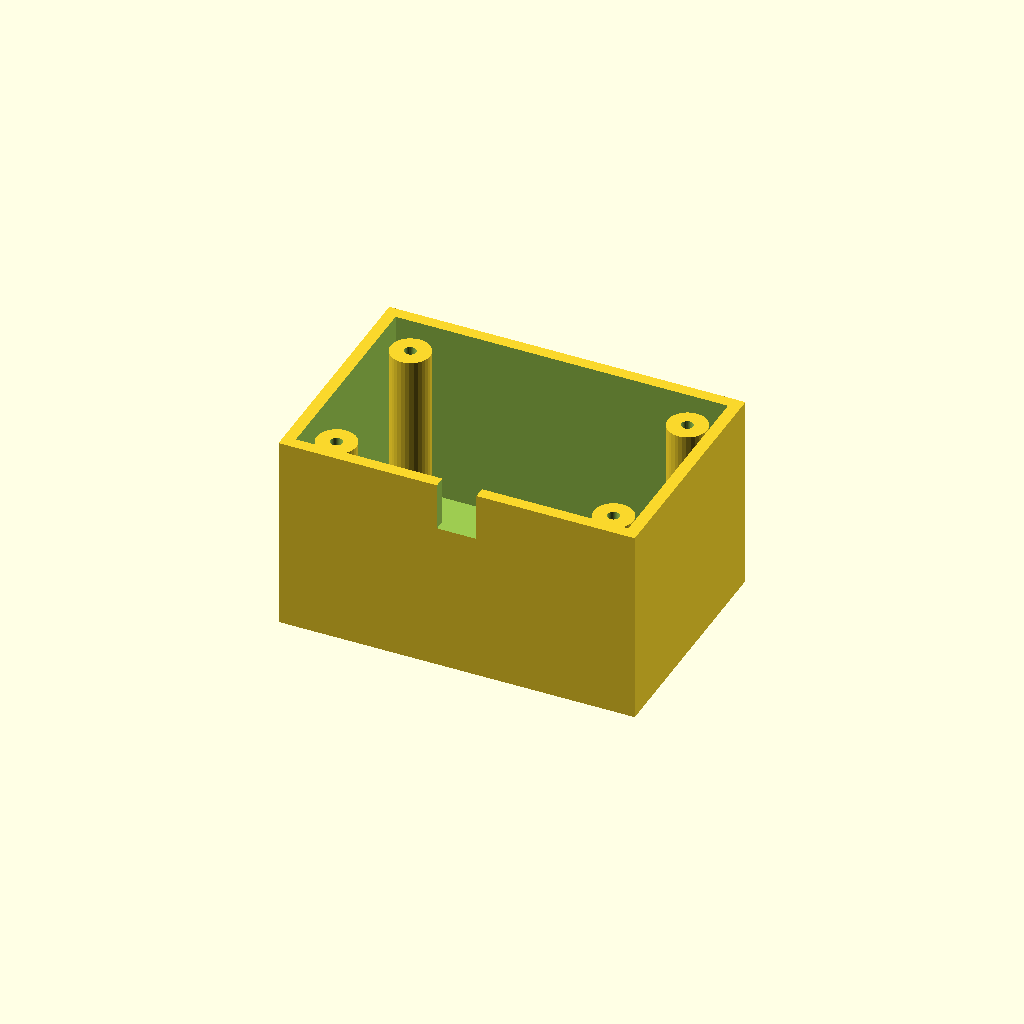
Cell 1: rendered with the file's own defaults.
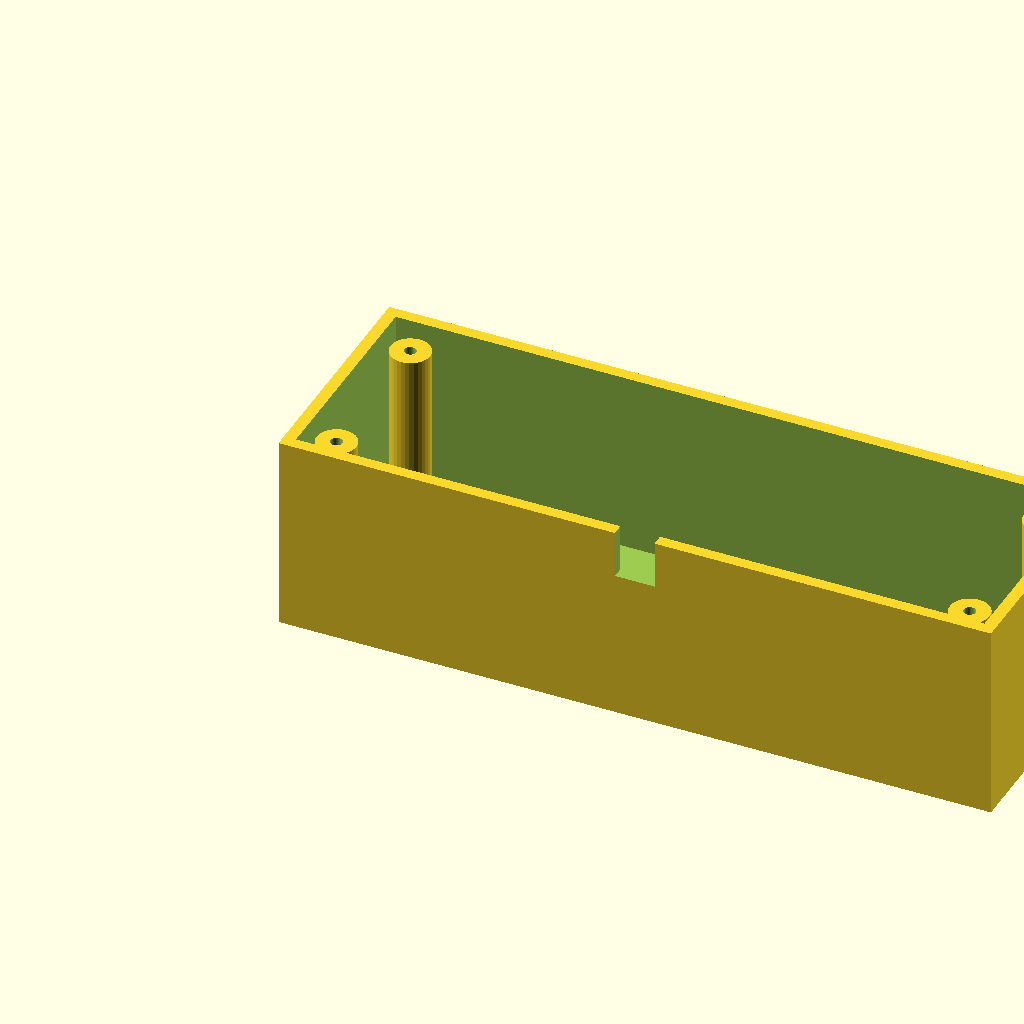
Cell 2: box_l = 180 (everything else at default).
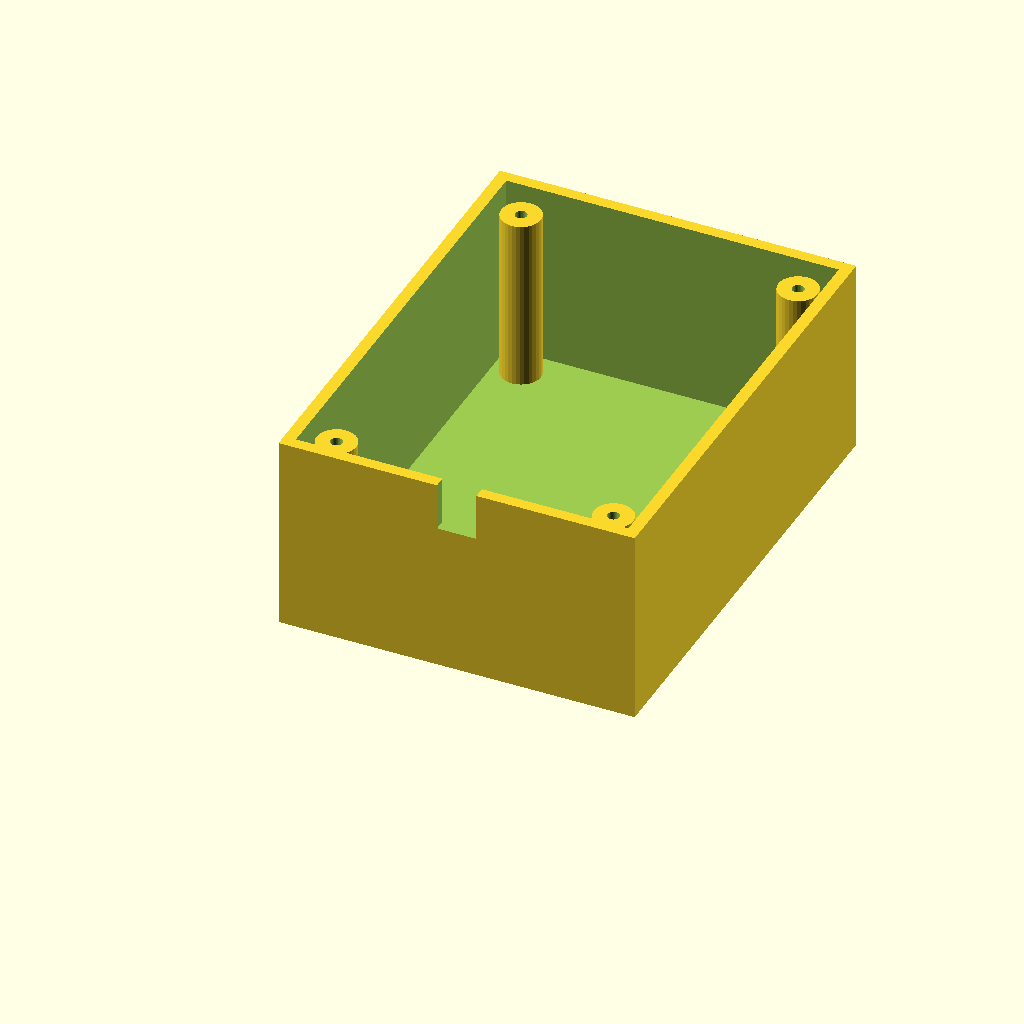
Cell 3 — box_w set to 120, the other parameters unchanged.
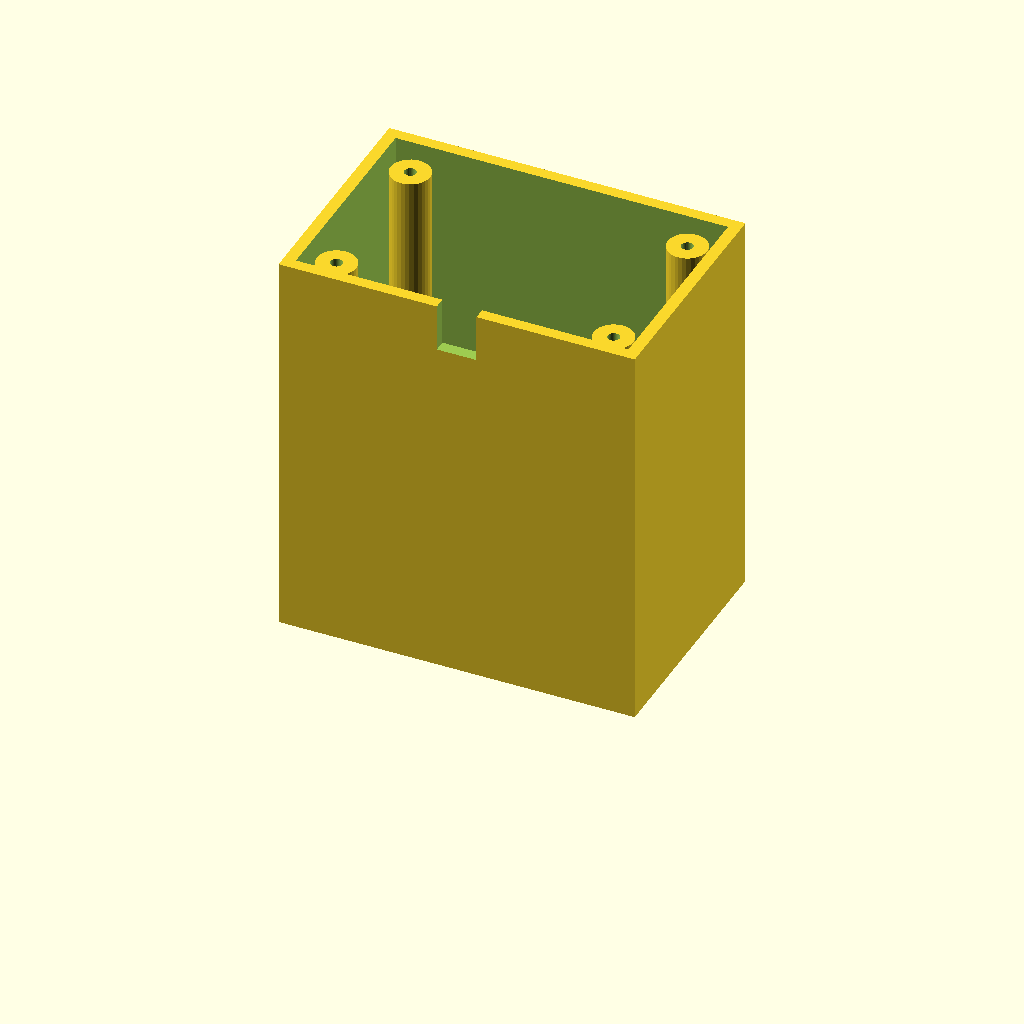
Cell 4: the same model with box_h = 100.
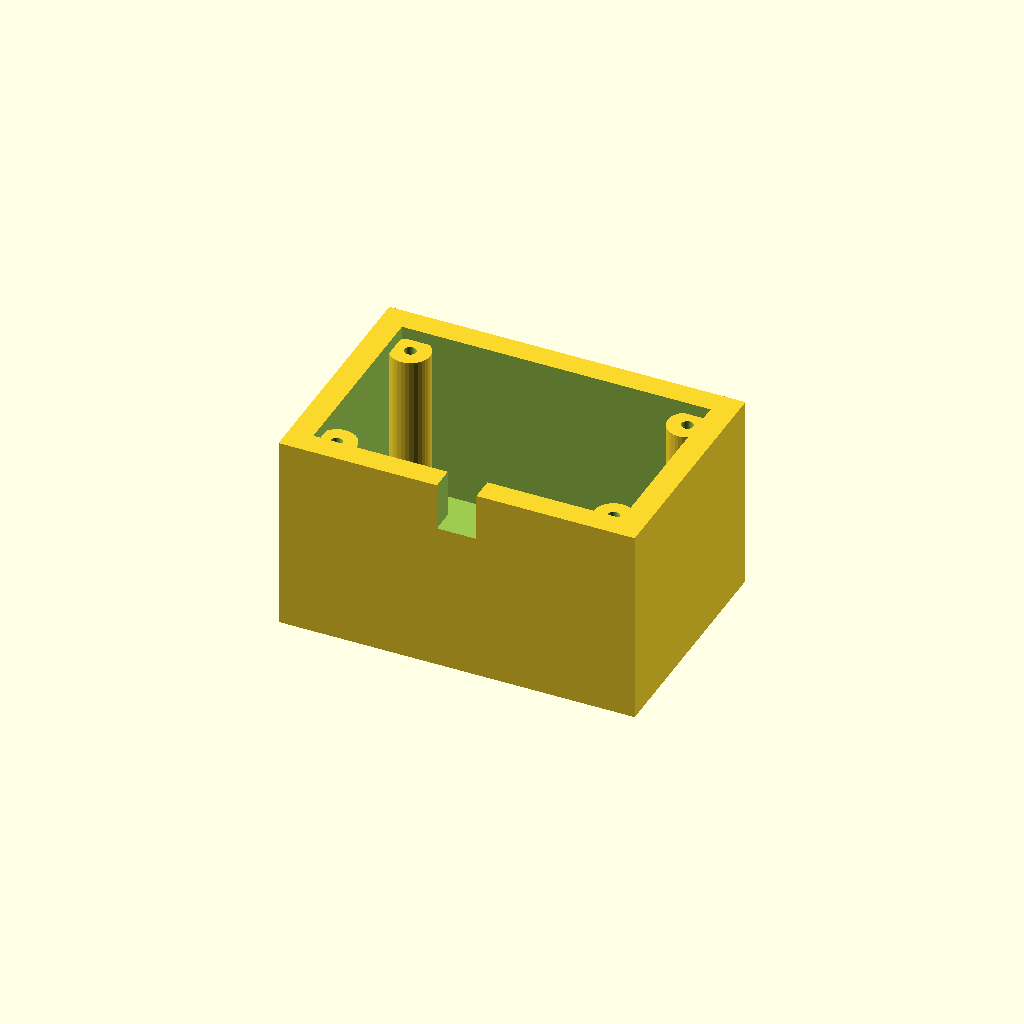
Cell 5 — wall_t set to 6, the other parameters unchanged.
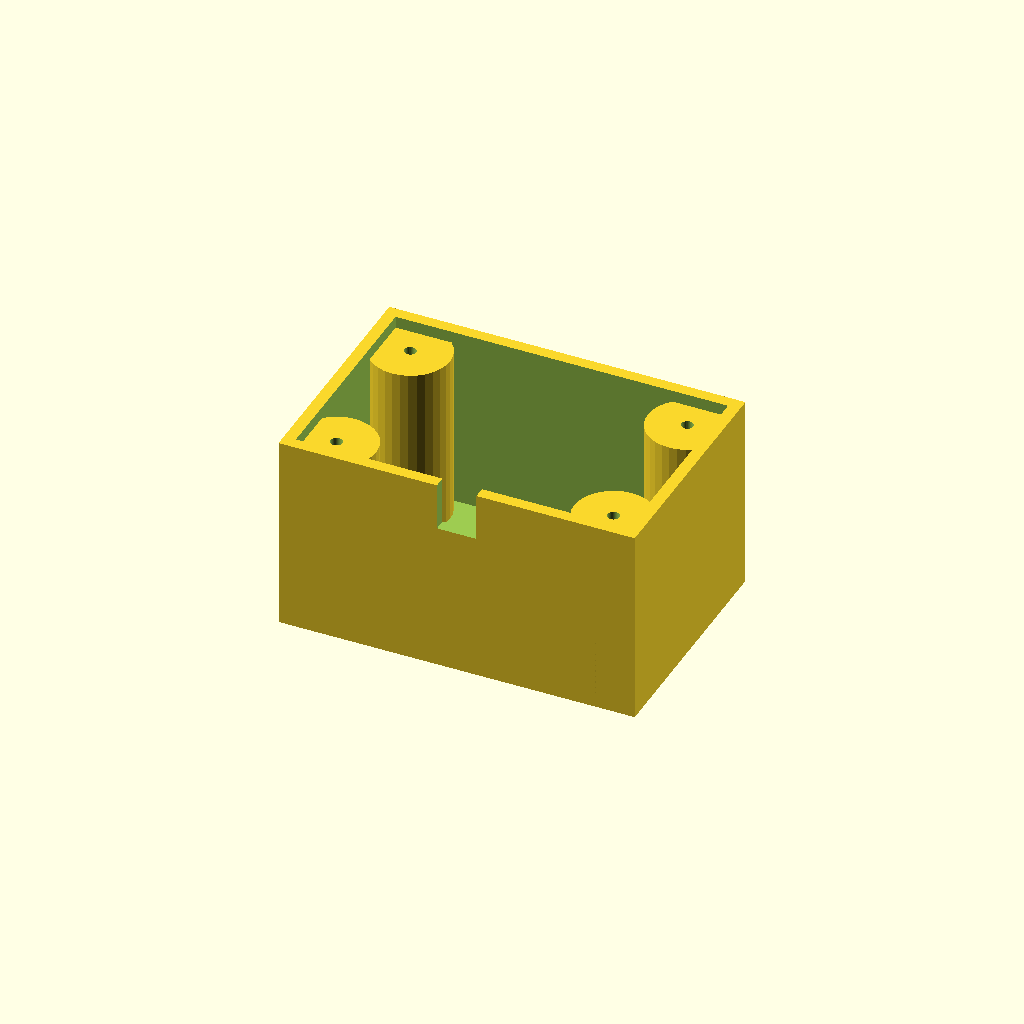
Cell 6 — boss_r set to 10, the other parameters unchanged.
All cells are drawn from one camera (rotation 55°, 0°, 25°, orthographic, colour scheme Cornfield), so only the parameter changes between them.
OpenSCAD source file optional_data/data/solid3/enclosurebox/part_0021.scad:
$fn = 32;

// ----------------------------------------------------------------------
// Enclosure box: both enclosure
// ----------------------------------------------------------------------

// --- parameters (mm) ---
box_l = 90;               // outer length, X
box_w = 60;               // outer width, Y
box_h = 50;               // outer height
wall_t = 3;               // wall thickness
boss_r = 5;               // corner boss radius
hole_r = 1.5;             // boss screw hole radius
boss_in = 10;             // boss inset from the corners
notch_w = 10;             // cable notch width
notch_h = 12;             // cable notch height

inner_h = box_h - wall_t;  // cavity depth
boss_h = inner_h - 2;  // corner boss height

difference() {
  union() {
    difference() {
      cube([box_l, box_w, box_h]);
      translate([wall_t, wall_t, wall_t])
        cube([box_l - 2 * wall_t, box_w - 2 * wall_t, box_h]);
    }
    for (sx = [0, 1], sy = [0, 1])
      translate([sx ? box_l - boss_in : boss_in,
                 sy ? box_w - boss_in : boss_in, wall_t - 1])
        difference() {
          cylinder(r = boss_r, h = boss_h);
          translate([0, 0, boss_h - 4])
            cylinder(r = hole_r, h = 5);
        }
  }
  translate([box_l / 2 - notch_w / 2, -1, box_h - notch_h])
    cube([notch_w, wall_t + 2, notch_h + 1]);
}
Parameter table extracted from the source (name, type, default, range or options):
box_l: number, default 90
box_w: number, default 60
box_h: number, default 50
wall_t: number, default 3
boss_r: number, default 5
hole_r: number, default 1.5
boss_in: number, default 10
notch_w: number, default 10
notch_h: number, default 12
